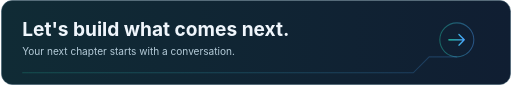
t = 0.00 s
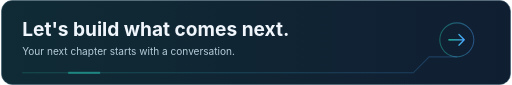
t = 0.96 s
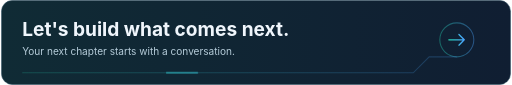
t = 1.68 s
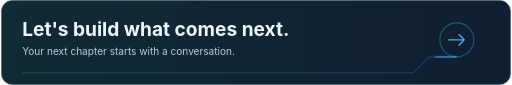
t = 3.12 s
t = 3.84 s: frame unchanged from t = 0.00 s, image omitted
t = 4.80 s: frame unchanged from t = 0.00 s, image omitted

The animated SVG that drew these frames (rendered in a browser with its animation timeline set to each time). Animation: 1 CSS @keyframes rule; one cycle of 4.80 s.

<svg xmlns="http://www.w3.org/2000/svg" width="960" height="160" viewBox="0 0 960 160" role="img" aria-labelledby="title desc">
  <title id="title">Let's build what comes next.</title>
  <desc id="desc">Start a conversation with Tzamun Arabia IT Co. at tzamun.sa. A subtle light travels along a teal and blue connection line.</desc>
  <defs>
    <linearGradient id="bg"><stop stop-color="#102b35"/><stop offset="1" stop-color="#101e32"/></linearGradient>
    <linearGradient id="accent"><stop stop-color="#25d3b0"/><stop offset="1" stop-color="#4ba3ff"/></linearGradient>
    <style>
      .signal { stroke-dasharray: 60 1000; animation: connect 4.8s ease-in-out both; }
      @keyframes connect { from { stroke-dashoffset: 1060; opacity: 0; } 20%, 80% { opacity: 1; } to { stroke-dashoffset: 0; opacity: 0; } }
      @media (prefers-reduced-motion: reduce) { .signal { animation: none; opacity: 0; } }
    </style>
  </defs>
  <rect x="1" y="1" width="958" height="158" rx="20" fill="url(#bg)" stroke="#294a5e"/>
  <g font-family="-apple-system, BlinkMacSystemFont, 'Segoe UI', Arial, sans-serif">
    <text x="40" y="67" fill="#f0f6fc" font-size="36" font-weight="700">Let's build what comes next.</text>
    <text x="40" y="103" fill="#b5ccd9" font-size="19">Your next chapter starts with a conversation.</text>
  </g>
  <g fill="none" stroke="url(#accent)" stroke-width="2">
    <circle cx="858" cy="75" r="32" stroke-opacity=".4"/>
    <path d="M843 75h29m-10-10 10 10-10 10" stroke-width="2.5" stroke-linecap="round" stroke-linejoin="round"/>
    <path d="M40 137h736l30-30h52" stroke-opacity=".22"/>
    <path class="signal" d="M40 137h736l30-30h52"/>
  </g>
</svg>
